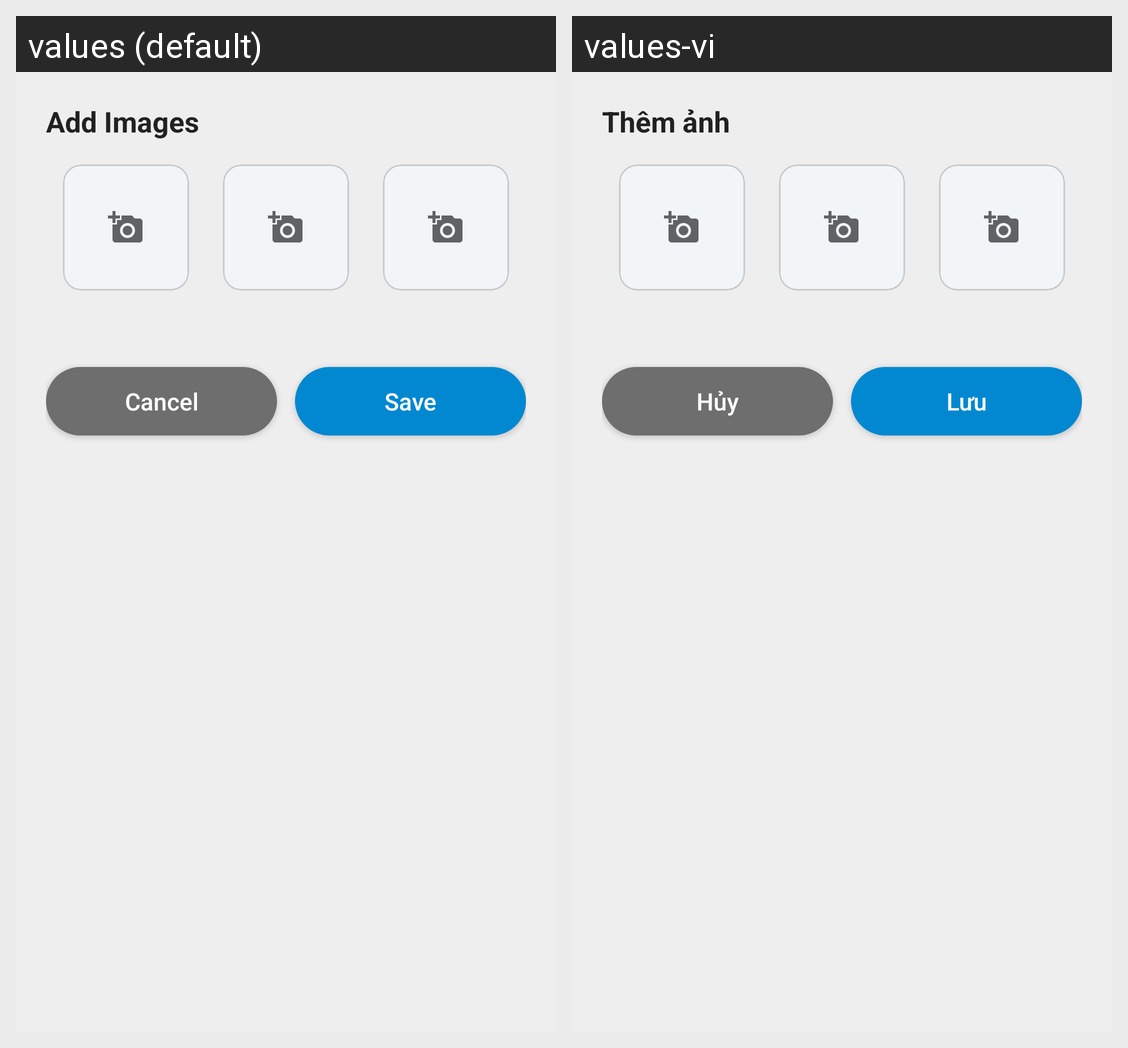

Here is an Android app screen in its default locale and in the app's own translations. Write out the translated-string differences for the strings that appear on this screen.
Android screen res/layout/dialog_image_upload.xml rendered under 2 locales, left to right: values (default), values-vi. Device: Nexus 5 (rendered at 1080×1920; each locale shown at half size, 540×960, under a caption strip naming it); theme AppTheme.
Strings drawn on this screen, with the default value and each locale's value (text and hints the layout hard-codes, and strings that could not be matched under every locale, appear in the picture but are not listed):

add_images
  values: Add Images
  values-vi: Thêm ảnh

cancel
  values: Cancel
  values-vi: Hủy

label_save
  values: Save
  values-vi: Lưu
